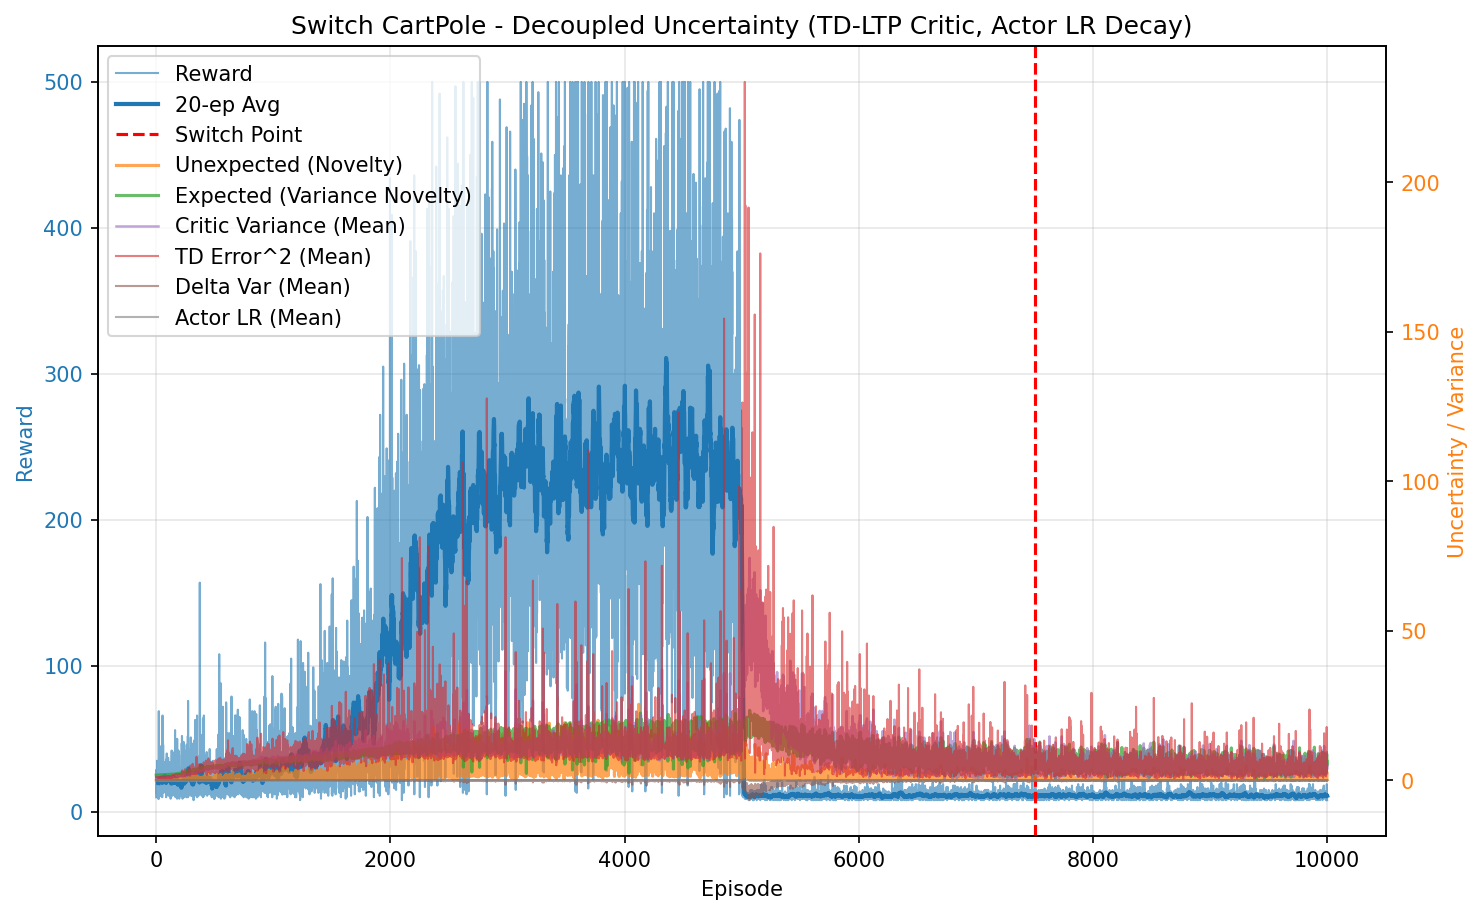

The data file committed next to this chart (first rows):
episode, reward, unexpected_uncertainty, expected_uncertainty, mean_variance, mean_td_error_sq, mean_delta_var, mean_actor_lr, mean_abs_td
0, 10.0, 0.0, 1.666, 0.6943, 0.9959, 9.220847657246943e-05, 0.0003, 0.998
1, 28.0, 0.0003347, 1.672, 0.6985, 0.9938, 8.916786437322192e-05, 0.0003, 0.9968
2, 13.0, 1.8398475804239936e-05, 1.675, 0.7032, 0.9789, 8.219553132228633e-05, 0.0003, 0.9892
3, 29.0, 2.8470262324864932e-08, 1.679, 0.7054, 0.9903, 8.411892293046649e-05, 0.0003, 0.995
4, 13.0, 1.5651692236011e-09, 1.683, 0.7101, 0.9759, 7.77522860721943e-05, 0.0003, 0.9875
5, 15.0, 5.506949634516943e-11, 1.684, 0.7124, 0.9611, 7.250152364426962e-05, 0.0003, 0.9799
6, 16.0, 1.5500685201224136e-12, 1.688, 0.7145, 0.9673, 7.305630721129819e-05, 0.0003, 0.983
7, 35.0, 0.01948, 1.694, 0.7193, 0.9965, 7.925440319280518e-05, 0.0003, 0.9974
8, 18.0, 0.0003509, 1.698, 0.7262, 0.9593, 6.61628023472994e-05, 0.0003, 0.9781
9, 24.0, 0.01682, 1.7, 0.7263, 0.993, 7.495452676436173e-05, 0.0003, 0.9952
10, 19.0, 0.0002424, 1.703, 0.7324, 0.9604, 6.391895204997112e-05, 0.0003, 0.9782
11, 23.0, 1.4309635956357991e-06, 1.707, 0.7308, 0.9658, 6.678237263776424e-05, 0.0003, 0.9806
12, 13.0, 0.01541, 1.71, 0.7342, 1.006, 7.86962554745794e-05, 0.0003, 0.9988
13, 11.0, 0.001324, 1.711, 0.7386, 0.9273, 5.5389433172552774e-05, 0.0003, 0.9595
14, 26.0, 0.007998, 1.713, 0.7407, 0.9962, 7.019144273163009e-05, 0.0003, 0.9953
15, 25.0, 0.00274, 1.72, 0.7497, 0.9811, 6.663320518199142e-05, 0.0003, 0.9848
16, 15.0, 9.639211607681292e-05, 1.719, 0.7462, 0.9625, 6.0475019173658266e-05, 0.0003, 0.9769
17, 9.0, 1.293753081694211e-05, 1.722, 0.7469, 0.9208, 5.2918910118985245e-05, 0.0003, 0.953
18, 32.0, 0.006157, 1.727, 0.7538, 0.9908, 6.534341057690074e-05, 0.0003, 0.9902
19, 20.0, 0.01912, 1.728, 0.76, 0.9662, 5.573902750190331e-05, 0.0003, 0.9773
20, 28.0, 3.698394571601308e-05, 1.733, 0.7685, 0.9023, 4.146033550568426e-05, 0.0003, 0.9431
21, 13.0, 2.0332139177896395e-06, 1.736, 0.7608, 0.9349, 5.0676266087006196e-05, 0.0003, 0.9573
22, 69.0, 0.04343, 1.749, 0.7707, 1.006, 6.303336298688006e-05, 0.0003, 0.9953
23, 9.0, 0.00583, 1.743, 0.7701, 0.8448, 2.774492906635868e-05, 0.0003, 0.905
24, 33.0, 0.006224, 1.749, 0.7799, 0.9669, 5.5722179826780406e-05, 0.0003, 0.9678
25, 13.0, 0.0003422, 1.751, 0.7773, 0.9165, 3.759272300095491e-05, 0.0003, 0.9426
26, 16.0, 9.6311195855079e-06, 1.752, 0.7817, 0.8431, 2.275277783180951e-05, 0.0003, 0.9054
27, 15.0, 3.388648951285476e-07, 1.751, 0.7858, 0.8058, 1.6070608752109434e-05, 0.0003, 0.8849
28, 11.0, 2.910827284679165e-08, 1.754, 0.7817, 0.8404, 2.496911432184588e-05, 0.0003, 0.8916
29, 14.0, 0.0008707, 1.756, 0.7766, 0.9727, 5.0766566462699665e-05, 0.0003, 0.966
30, 25.0, 0.02188, 1.76, 0.7851, 0.915, 3.1427216795514276e-05, 0.0003, 0.9429
31, 12.0, 0.001503, 1.756, 0.7838, 0.7843, 8.464267150783888e-06, 0.0003, 0.8644
32, 45.0, 0.09571, 1.759, 0.7833, 0.989, 5.305037951218127e-05, 0.0003, 0.9825
33, 15.0, 0.003368, 1.764, 0.7917, 0.7827, 3.034709283888048e-06, 0.0003, 0.8633
34, 26.0, 0.1364, 1.766, 0.7952, 1.018, 6.261116397217766e-05, 0.0003, 0.9819
35, 11.0, 0.0189, 1.772, 0.7933, 0.8834, 1.1583692319627466e-05, 0.0003, 0.904
36, 11.0, 0.001624, 1.766, 0.7887, 0.8428, -1.0076651458403272e-06, 0.0003, 0.8915
37, 33.0, 3.209531482400343e-05, 1.769, 0.8056, 0.8999, 3.510331464427431e-05, 0.0003, 0.926
38, 18.0, 0.07254, 1.769, 0.7948, 0.9863, 4.192860062006057e-05, 0.0003, 0.9647
39, 35.0, 0.01559, 1.775, 0.807, 0.9173, 3.508037445472445e-05, 0.0003, 0.9299
40, 21.0, 0.0001438, 1.777, 0.8066, 0.8147, -4.297089737646906e-06, 0.0003, 0.8794
41, 38.0, 0.01047, 1.777, 0.8084, 0.9572, 4.319883337221831e-05, 0.0003, 0.9444
42, 16.0, 0.08271, 1.781, 0.8078, 1.006, 3.695706952242283e-05, 0.0003, 0.953
43, 41.0, 0.2173, 1.787, 0.805, 1.044, 5.587212171642983e-05, 0.0003, 0.998
44, 11.0, 0.03509, 1.784, 0.8045, 0.8966, -9.894720416902203e-06, 0.0003, 0.8972
45, 22.0, 0.1125, 1.783, 0.8193, 0.9949, 2.9954944150748406e-05, 0.0003, 0.9642
46, 18.0, 0.02113, 1.787, 0.8194, 0.9594, 3.2584512613081226e-05, 0.0003, 0.9336
47, 12.0, 0.001452, 1.785, 0.8161, 0.8525, -1.7187155564254956e-05, 0.0003, 0.881
48, 14.0, 6.386248583393137e-05, 1.788, 0.8198, 0.8833, -1.398888066202687e-06, 0.0003, 0.8875
49, 15.0, 0.01338, 1.788, 0.8176, 0.9609, 2.322204657459986e-05, 0.0003, 0.9319
50, 16.0, 0.0003767, 1.789, 0.819, 0.8651, 1.3057554450996309e-05, 0.0003, 0.8912
51, 10.0, 0.0466, 1.787, 0.8127, 1.048, 3.004847445231035e-05, 0.0003, 0.9625
52, 13.0, 0.006263, 1.796, 0.8218, 0.8746, 1.031440455107539e-05, 0.0003, 0.8926
53, 22.0, 0.1953, 1.796, 0.8215, 1.058, 4.717468254394869e-05, 0.0003, 0.9982
54, 66.0, 0.1343, 1.797, 0.8301, 0.9978, 4.250688287439331e-05, 0.0003, 0.9813
55, 13.0, 0.03896, 1.806, 0.8323, 0.927, 2.0765188366618156e-05, 0.0003, 0.9312
56, 22.0, 0.00234, 1.802, 0.8392, 0.879, -4.810723942695274e-06, 0.0003, 0.8881
57, 14.0, 0.0001029, 1.804, 0.833, 0.924, 2.3231121840099518e-05, 0.0003, 0.9192
58, 20.0, 1.1866477510234839e-06, 1.806, 0.8345, 0.7677, 1.2009302971337741e-06, 0.0003, 0.8559
59, 46.0, 0.07798, 1.803, 0.8316, 0.9364, 2.9885160042818268e-05, 0.0003, 0.949
... 9,940 more rows
